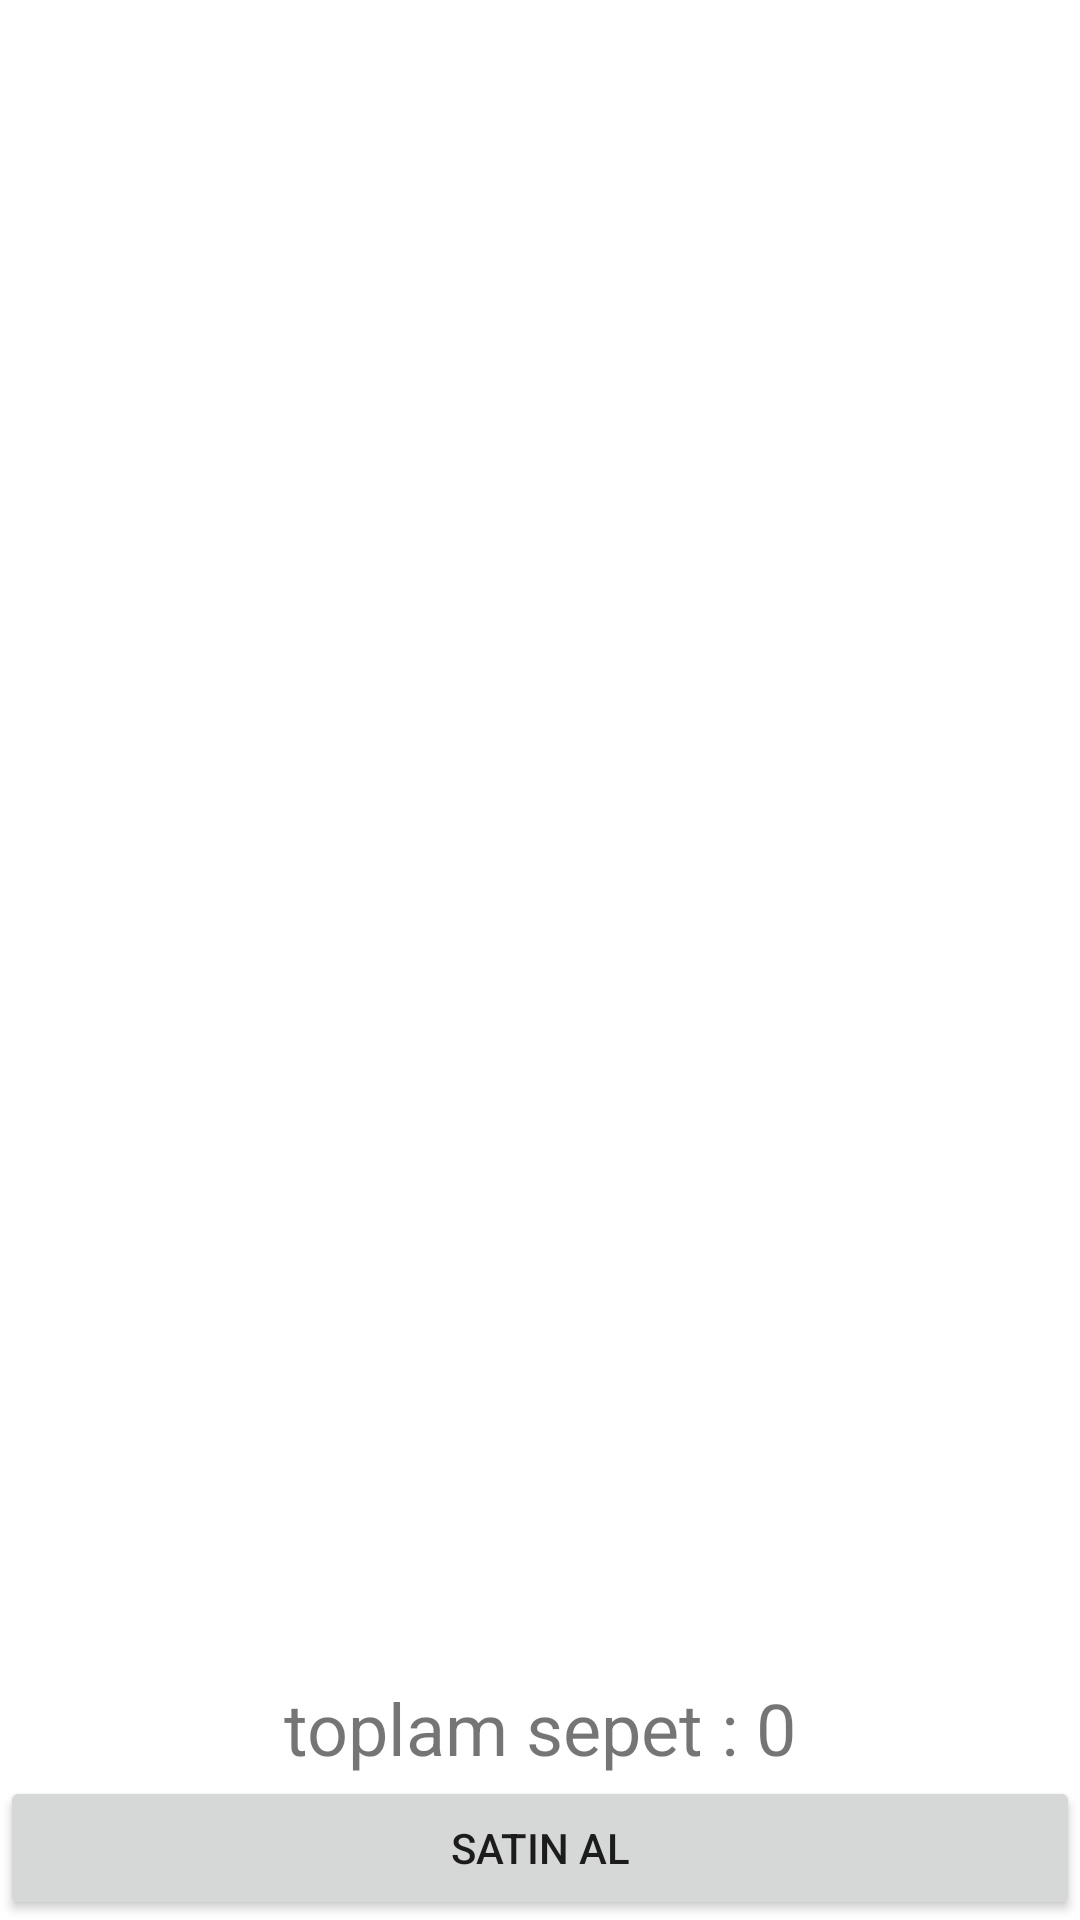

This screen was rendered from an Android layout file. Write that file and the resources it references.
<!-- AndroidManifest.xml: application theme Theme.EticaretBTK -->
<!-- res/layout/fragment_basket.xml -->
<?xml version="1.0" encoding="utf-8"?>
<androidx.constraintlayout.widget.ConstraintLayout xmlns:android="http://schemas.android.com/apk/res/android"
    xmlns:app="http://schemas.android.com/apk/res-auto"
    xmlns:tools="http://schemas.android.com/tools"
    android:layout_width="match_parent"
    android:layout_height="match_parent"
    tools:context=".view.BasketFragment">


    <Button
        android:id="@+id/buybutton"
        android:layout_width="match_parent"
        android:layout_height="wrap_content"
        android:text="satın al"
        app:layout_constraintBottom_toBottomOf="parent"
        app:layout_constraintEnd_toEndOf="parent"
        app:layout_constraintStart_toStartOf="parent"

        />

    <TextView
        android:id="@+id/totalsepettextView"
        android:layout_width="match_parent"
        android:layout_height="wrap_content"
        android:layout_marginBottom="48dp"
        android:text="toplam sepet : 0"
        android:textAlignment="center"
        android:textSize="24sp"
        app:layout_constraintBottom_toBottomOf="parent"
        app:layout_constraintEnd_toEndOf="parent"
        app:layout_constraintStart_toStartOf="parent"
        app:layout_constraintTop_toBottomOf="@+id/basketrecyclerView" />

    <androidx.recyclerview.widget.RecyclerView
        android:id="@+id/basketrecyclerView"
        android:layout_width="0dp"
        android:layout_height="0dp"
        android:layout_marginStart="1dp"
        android:layout_marginTop="1dp"
        android:layout_marginEnd="1dp"
        android:layout_marginBottom="1dp"
        app:layout_constraintBottom_toTopOf="@+id/totalsepettextView"
        app:layout_constraintEnd_toEndOf="parent"
        app:layout_constraintStart_toStartOf="parent"
        app:layout_constraintTop_toTopOf="parent" />
</androidx.constraintlayout.widget.ConstraintLayout>
<!-- resources referenced by this layout -->
<resources>
  <style name="Theme.EticaretBTK" parent="Theme.MaterialComponents.DayNight.DarkActionBar">
          
          <item name="colorPrimary">@color/purple_500</item>
          <item name="colorPrimaryVariant">@color/purple_700</item>
          <item name="colorOnPrimary">@color/white</item>
          
          <item name="colorSecondary">@color/teal_200</item>
          <item name="colorSecondaryVariant">@color/teal_700</item>
          <item name="colorOnSecondary">@color/black</item>
          
          <item name="android:statusBarColor" tools:targetApi="l">?attr/colorPrimaryVariant</item>
          
      </style>
  <!-- not gathered from this repository: default colours our renderer supplied (Android Studio template values) -->
  <color name="purple_500">#FF6200EE</color>
  <color name="purple_700">#FF3700B3</color>
  <color name="teal_200">#FF03DAC5</color>
  <color name="teal_700">#FF018786</color>
  <color name="black">#FF000000</color>
  <color name="white">#FFFFFFFF</color>
</resources>
